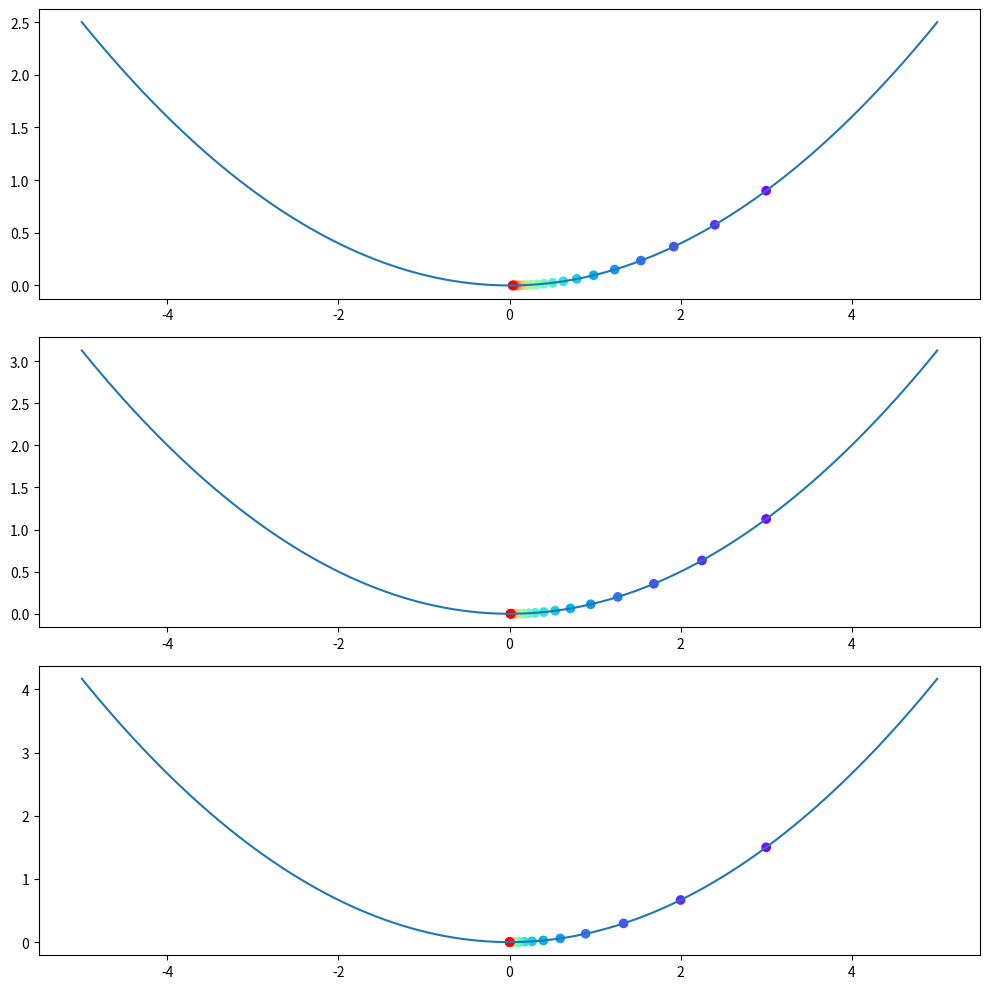

Write the Python code that produced this figure.
import numpy as np
import matplotlib.pyplot as plt


def f1(x): return 1 / 10 * x ** 2


def df_dx1(x): return 1 / 5 * x


def f2(x): return 1 / 8 * x ** 2


def df_dx2(x): return 1 / 4 * x


def f3(x): return 1 / 6 * x ** 2


def df_dx3(x): return 1 / 3 * x


x = [3, 3, 3]

ITERATIONS = 20
x_track1, y_track1 = [x[0]], [f1(x[0])]
x_track2, y_track2 = [x[1]], [f2(x[1])]
x_track3, y_track3 = [x[2]], [f3(x[2])]

# print(f'Initial x:{x}')

for iter in range(ITERATIONS):
    dy_dx1 = df_dx1(x[0])
    x[0] = x[0] - dy_dx1

    dy_dx2 = df_dx2(x[1])
    x[1] = x[1] - dy_dx2

    dy_dx3 = df_dx3(x[2])
    x[2] = x[2] - dy_dx3

    x_track1.append(x[0])
    y_track1.append(f1(x[0]))

    x_track2.append(x[1])
    y_track2.append(f2(x[1]))

    x_track3.append(x[2])
    y_track3.append(f3(x[2]))
    print(f"{iter + 1} -th x: {x[0]:.4f}")
    print(f"{iter + 1} -th x: {x[1]:.4f}")
    print(f"{iter + 1} -th x: {x[2]:.4f}")

fig, ax = plt.subplots(3, 1, figsize=(10, 10))

function1_x = np.linspace(-5, 5, 100)
function1_y = f1(function1_x)

function2_x = np.linspace(-5, 5, 100)
function2_y = f2(function1_x)

function3_x = np.linspace(-5, 5, 100)
function3_y = f3(function3_x)

ax[0].plot(function1_x, function1_y)
ax[0].scatter(x_track1, y_track1, c=range(ITERATIONS + 1), cmap='rainbow')

ax[1].plot(function2_x, function2_y)
ax[1].scatter(x_track2, y_track2, c=range(ITERATIONS + 1), cmap='rainbow')

ax[2].plot(function3_x, function3_y)
ax[2].scatter(x_track3, y_track3, c=range(ITERATIONS + 1), cmap='rainbow')

fig.tight_layout()

plt.show()
